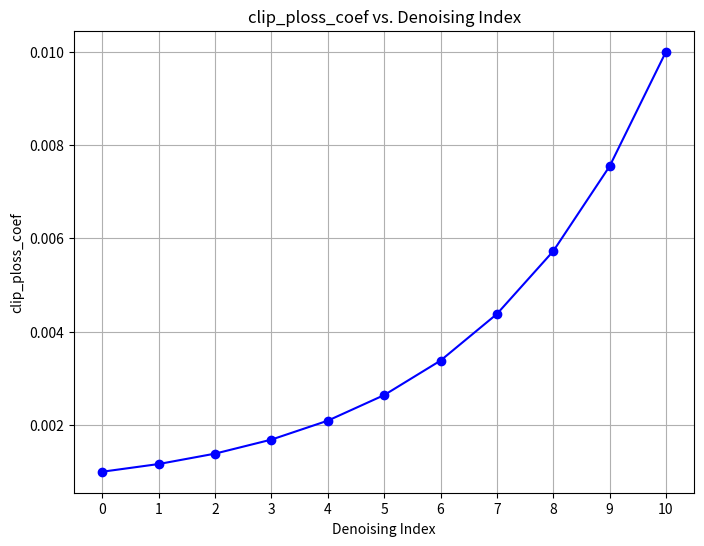

Write the Python code that produced this figure.
import numpy as np
import matplotlib.pyplot as plt
import math

# Given parameters
clip_ploss_coef = 0.01
clip_ploss_coef_base = 0.001
clip_ploss_coef_rate = 3
ft_denoising_steps = 11  # To cover denoising_inds from 0 to 10

# Compute t and clip_ploss_coef
denoising_inds = np.arange(0, 11)  # 0 to 10 inclusive
t = denoising_inds / (ft_denoising_steps - 1)  # t ranges from 0 to 1
clip_ploss_coef_values = np.zeros_like(t, dtype=float)

for i, ti in enumerate(t):
    if ft_denoising_steps > 1:
        clip_ploss_coef_values[i] = clip_ploss_coef_base + (
            clip_ploss_coef - clip_ploss_coef_base
        ) * (np.exp(clip_ploss_coef_rate * ti) - 1) / (
            math.exp(clip_ploss_coef_rate) - 1
        )
    else:
        clip_ploss_coef_values[i] = ti

# Plotting
plt.figure(figsize=(8, 6))
plt.plot(denoising_inds, clip_ploss_coef_values, marker='o', linestyle='-', color='b')
plt.xlabel('Denoising Index')
plt.ylabel('clip_ploss_coef')
plt.title('clip_ploss_coef vs. Denoising Index')
plt.grid(True)
plt.xticks(denoising_inds)
plt.savefig('./temp.png')